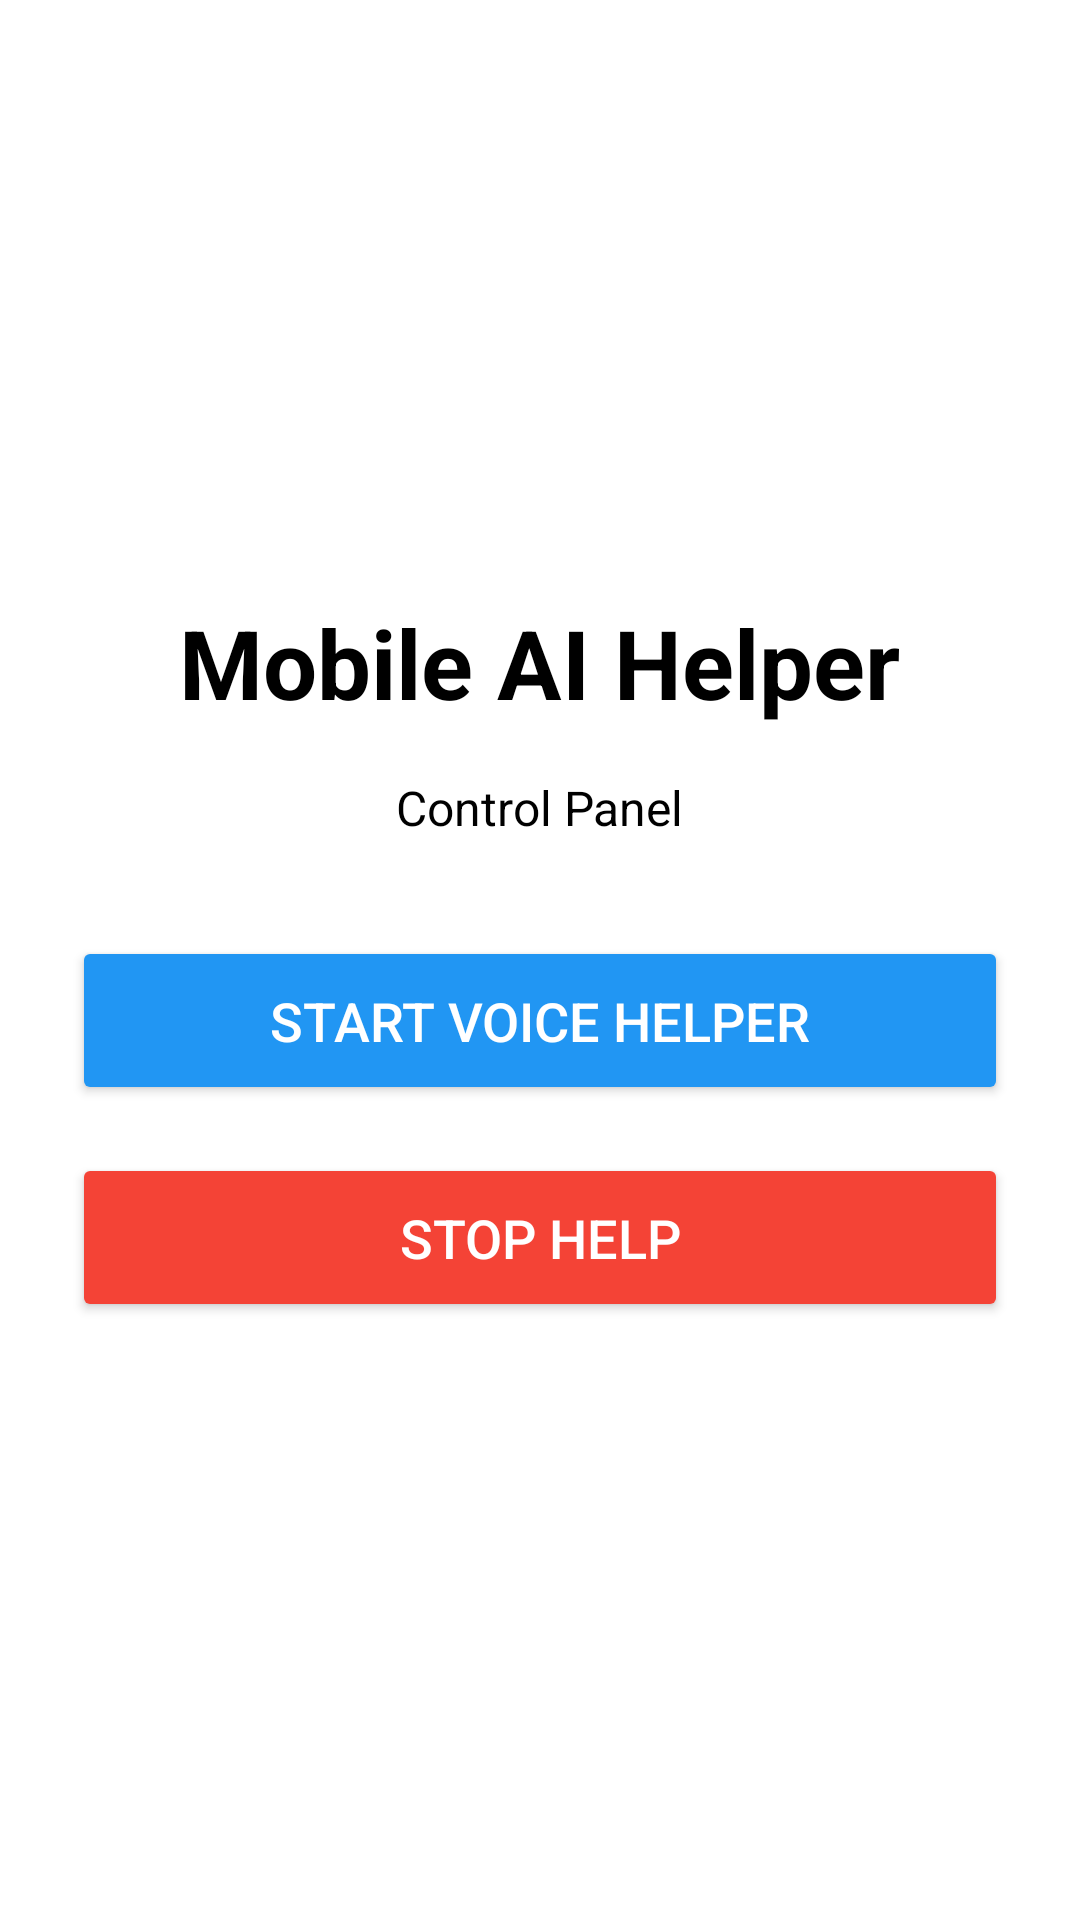

Here is an Android app screen rendered from its layout file. Give the layout XML and the strings, colors and styles it references.
<!-- AndroidManifest.xml: application theme AppTheme -->
<!-- res/layout/activity_main.xml -->
<?xml version="1.0" encoding="utf-8"?>
<LinearLayout xmlns:android="http://schemas.android.com/apk/res/android"
    android:layout_width="match_parent"
    android:layout_height="match_parent"
    android:orientation="vertical"
    android:padding="24dp"
    android:gravity="center">

    <TextView
        android:layout_width="wrap_content"
        android:layout_height="wrap_content"
        android:text="Mobile AI Helper"
        android:textSize="32sp"
        android:textStyle="bold"
        android:layout_marginBottom="16dp" />

    <TextView
        android:layout_width="wrap_content"
        android:layout_height="wrap_content"
        android:text="Control Panel"
        android:textSize="16sp"
        android:layout_marginBottom="32dp" />

    <Button
        android:id="@+id/startButton"
        android:layout_width="match_parent"
        android:layout_height="wrap_content"
        android:text="Start Voice Helper"
        android:backgroundTint="#2196F3"
        android:textColor="#FFFFFF"
        android:textSize="18sp"
        android:padding="16dp"
        android:layout_marginBottom="16dp" />


    <Button
        android:id="@+id/stopButton"
        android:layout_width="match_parent"
        android:layout_height="wrap_content"
        android:text="Stop Help"
        android:backgroundTint="#F44336"
        android:textColor="#FFFFFF"
        android:textSize="18sp"
        android:padding="16dp" />

</LinearLayout>
<!-- resources referenced by this layout -->
<resources>
  <style name="AppTheme" parent="Theme.AppCompat.Light.NoActionBar">
          <item name="android:textColor">@android:color/black</item>
          <item name="android:windowBackground">@color/white</item>
      </style>
  <color name="white">#FFFFFF</color>
</resources>
